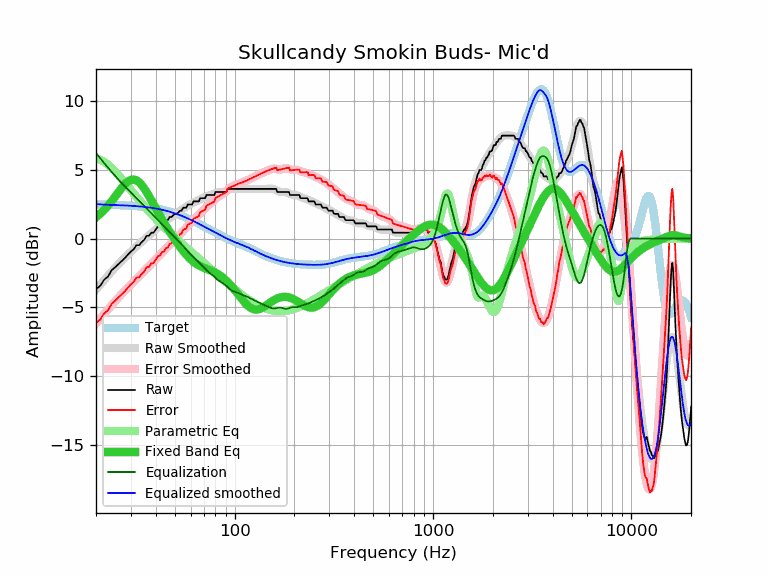

The table this chart was drawn from, first rows:
frequency, raw, error, smoothed, error_smoothed, equalization, parametric_eq, equalized_raw, equalized_smoothed, target
20, -3.67, -6.15, -3.72, -6.20, 6.23, 1.55, 2.56, 2.51, 2.47
21, -3.44, -5.91, -3.36, -5.83, 5.85, 1.81, 2.40, 2.48, 2.47
22, -2.99, -5.46, -3.02, -5.48, 5.49, 2.09, 2.49, 2.47, 2.46
23, -2.76, -5.22, -2.70, -5.16, 5.16, 2.40, 2.39, 2.46, 2.46
24, -2.30, -4.75, -2.40, -4.85, 4.85, 2.73, 2.54, 2.45, 2.45
25, -2.08, -4.53, -2.11, -4.56, 4.56, 3.06, 2.47, 2.44, 2.44
26, -1.85, -4.29, -1.85, -4.28, 4.28, 3.39, 2.43, 2.43, 2.43
27, -1.62, -4.05, -1.61, -4.03, 4.03, 3.70, 2.40, 2.42, 2.42
28, -1.41, -3.83, -1.38, -3.79, 3.79, 3.96, 2.37, 2.41, 2.41
29, -1.16, -3.56, -1.16, -3.56, 3.56, 4.16, 2.40, 2.40, 2.40
30, -0.94, -3.33, -0.96, -3.34, 3.34, 4.27, 2.40, 2.39, 2.39
31, -0.78, -3.16, -0.76, -3.14, 3.14, 4.30, 2.35, 2.37, 2.37
32, -0.48, -2.84, -0.58, -2.94, 2.94, 4.24, 2.45, 2.36, 2.36
33, -0.48, -2.83, -0.40, -2.74, 2.74, 4.10, 2.26, 2.34, 2.34
34, -0.25, -2.58, -0.23, -2.56, 2.56, 3.90, 2.30, 2.32, 2.32
35, -0.09, -2.40, -0.07, -2.37, 2.37, 3.65, 2.28, 2.31, 2.31
36, 0.20, -2.09, 0.09, -2.20, 2.20, 3.38, 2.39, 2.29, 2.29
37, 0.20, -2.07, 0.24, -2.02, 2.02, 3.09, 2.22, 2.26, 2.26
38, 0.43, -1.81, 0.39, -1.85, 1.85, 2.79, 2.28, 2.24, 2.24
39, 0.43, -1.79, 0.53, -1.69, 1.69, 2.50, 2.11, 2.21, 2.21
40, 0.66, -1.53, 0.67, -1.52, 1.52, 2.21, 2.18, 2.19, 2.19
41, 0.88, -1.28, 0.80, -1.36, 1.36, 1.94, 2.24, 2.16, 2.16
42, 0.89, -1.24, 0.93, -1.20, 1.20, 1.67, 2.09, 2.13, 2.13
43, 1.11, -0.99, 1.05, -1.04, 1.04, 1.42, 2.15, 2.10, 2.10
44, 1.11, -0.96, 1.17, -0.89, 0.89, 1.17, 2.00, 2.07, 2.07
45, 1.34, -0.69, 1.29, -0.74, 0.74, 0.94, 2.08, 2.03, 2.03
46, 1.34, -0.66, 1.39, -0.60, 0.60, 0.72, 1.94, 1.99, 1.99
47, 1.57, -0.39, 1.49, -0.46, 0.46, 0.50, 2.03, 1.96, 1.96
48, 1.57, -0.35, 1.59, -0.33, 0.33, 0.30, 1.89, 1.92, 1.92
49, 1.70, -0.18, 1.68, -0.20, 0.20, 0.10, 1.89, 1.88, 1.88
50, 1.80, -0.04, 1.76, -0.07, 0.07, -0.09, 1.87, 1.83, 1.83
51, 1.80, 0.00, 1.85, 0.05, -0.05, -0.27, 1.74, 1.79, 1.79
52, 1.90, 0.15, 1.93, 0.18, -0.18, -0.44, 1.72, 1.75, 1.75
53, 2.03, 0.32, 2.01, 0.31, -0.31, -0.60, 1.72, 1.70, 1.70
54, 2.03, 0.37, 2.09, 0.43, -0.43, -0.76, 1.59, 1.66, 1.66
55, 2.25, 0.64, 2.17, 0.56, -0.56, -0.91, 1.69, 1.61, 1.61
56, 2.25, 0.68, 2.25, 0.68, -0.68, -1.05, 1.56, 1.56, 1.56
57, 2.25, 0.73, 2.32, 0.81, -0.81, -1.18, 1.44, 1.51, 1.51
58, 2.48, 1.01, 2.39, 0.92, -0.92, -1.30, 1.55, 1.46, 1.46
59, 2.48, 1.06, 2.45, 1.04, -1.04, -1.41, 1.44, 1.42, 1.42
60, 2.48, 1.11, 2.51, 1.14, -1.14, -1.52, 1.33, 1.37, 1.37
61, 2.48, 1.16, 2.57, 1.25, -1.25, -1.61, 1.23, 1.32, 1.32
62, 2.71, 1.44, 2.62, 1.35, -1.35, -1.70, 1.36, 1.27, 1.27
63, 2.71, 1.49, 2.66, 1.45, -1.45, -1.77, 1.26, 1.22, 1.22
64, 2.71, 1.54, 2.71, 1.54, -1.54, -1.84, 1.16, 1.17, 1.17
65, 2.71, 1.59, 2.76, 1.64, -1.64, -1.90, 1.07, 1.12, 1.12
66, 2.71, 1.64, 2.80, 1.73, -1.73, -1.96, 0.97, 1.07, 1.07
67, 2.94, 1.91, 2.85, 1.83, -1.83, -2.01, 1.11, 1.02, 1.02
68, 2.94, 1.96, 2.90, 1.92, -1.92, -2.05, 1.01, 0.97, 0.97
69, 2.94, 2.01, 2.94, 2.02, -2.02, -2.09, 0.92, 0.93, 0.93
70, 2.94, 2.06, 2.99, 2.11, -2.11, -2.13, 0.82, 0.88, 0.88
71, 2.94, 2.11, 3.03, 2.20, -2.20, -2.17, 0.73, 0.83, 0.83
72, 3.17, 2.38, 3.07, 2.29, -2.29, -2.20, 0.88, 0.78, 0.78
73, 3.17, 2.43, 3.10, 2.37, -2.37, -2.24, 0.80, 0.74, 0.74
74, 3.17, 2.47, 3.13, 2.44, -2.44, -2.27, 0.73, 0.69, 0.69
75, 3.17, 2.52, 3.16, 2.51, -2.51, -2.30, 0.66, 0.65, 0.65
76, 3.17, 2.56, 3.18, 2.58, -2.58, -2.34, 0.59, 0.60, 0.60
77, 3.17, 2.61, 3.21, 2.65, -2.65, -2.37, 0.52, 0.56, 0.56
78, 3.17, 2.65, 3.24, 2.72, -2.72, -2.41, 0.45, 0.52, 0.52
79, 3.17, 2.69, 3.27, 2.79, -2.79, -2.45, 0.37, 0.47, 0.47
... 553 more rows
